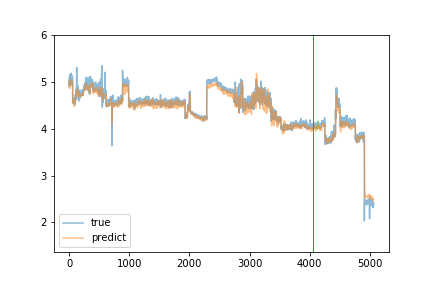

The table this chart was drawn from, first rows:
true, predict
5.09, 4.97
4.94, 4.979
4.91, 4.961
5.03, 4.891
5.0, 4.916
4.98, 4.905
4.93, 4.903
5.04, 4.863
5.15, 4.879
5.11, 4.94
5.16, 5.018
5.02, 5.004
5.11, 4.984
5.1, 4.99
4.98, 5.045
5.1, 5.039
5.05, 5.012
5.05, 4.962
4.96, 4.988
5.05, 4.994
5.09, 4.988
5.09, 5.005
5.02, 5.021
5.03, 5.036
4.95, 5.036
4.98, 4.968
5.05, 4.953
5.0, 5.008
5.03, 4.992
4.99, 4.978
5.09, 4.926
5.01, 4.927
5.02, 4.933
5.01, 4.952
5.06, 4.941
5.19, 4.951
5.16, 4.955
5.1, 4.961
5.1, 4.996
5.1, 4.959
5.13, 4.976
5.1, 4.976
5.08, 4.93
5.07, 4.952
5.1, 4.961
5.13, 4.951
5.01, 5.033
5.09, 5.024
5.04, 5.001
5.05, 4.997
5.04, 4.979
5.06, 4.977
5.02, 4.984
5.06, 4.975
5.11, 4.982
5.08, 4.973
4.59, 4.985
4.57, 4.872
4.58, 4.827
4.6, 4.799
... 5,003 more rows
